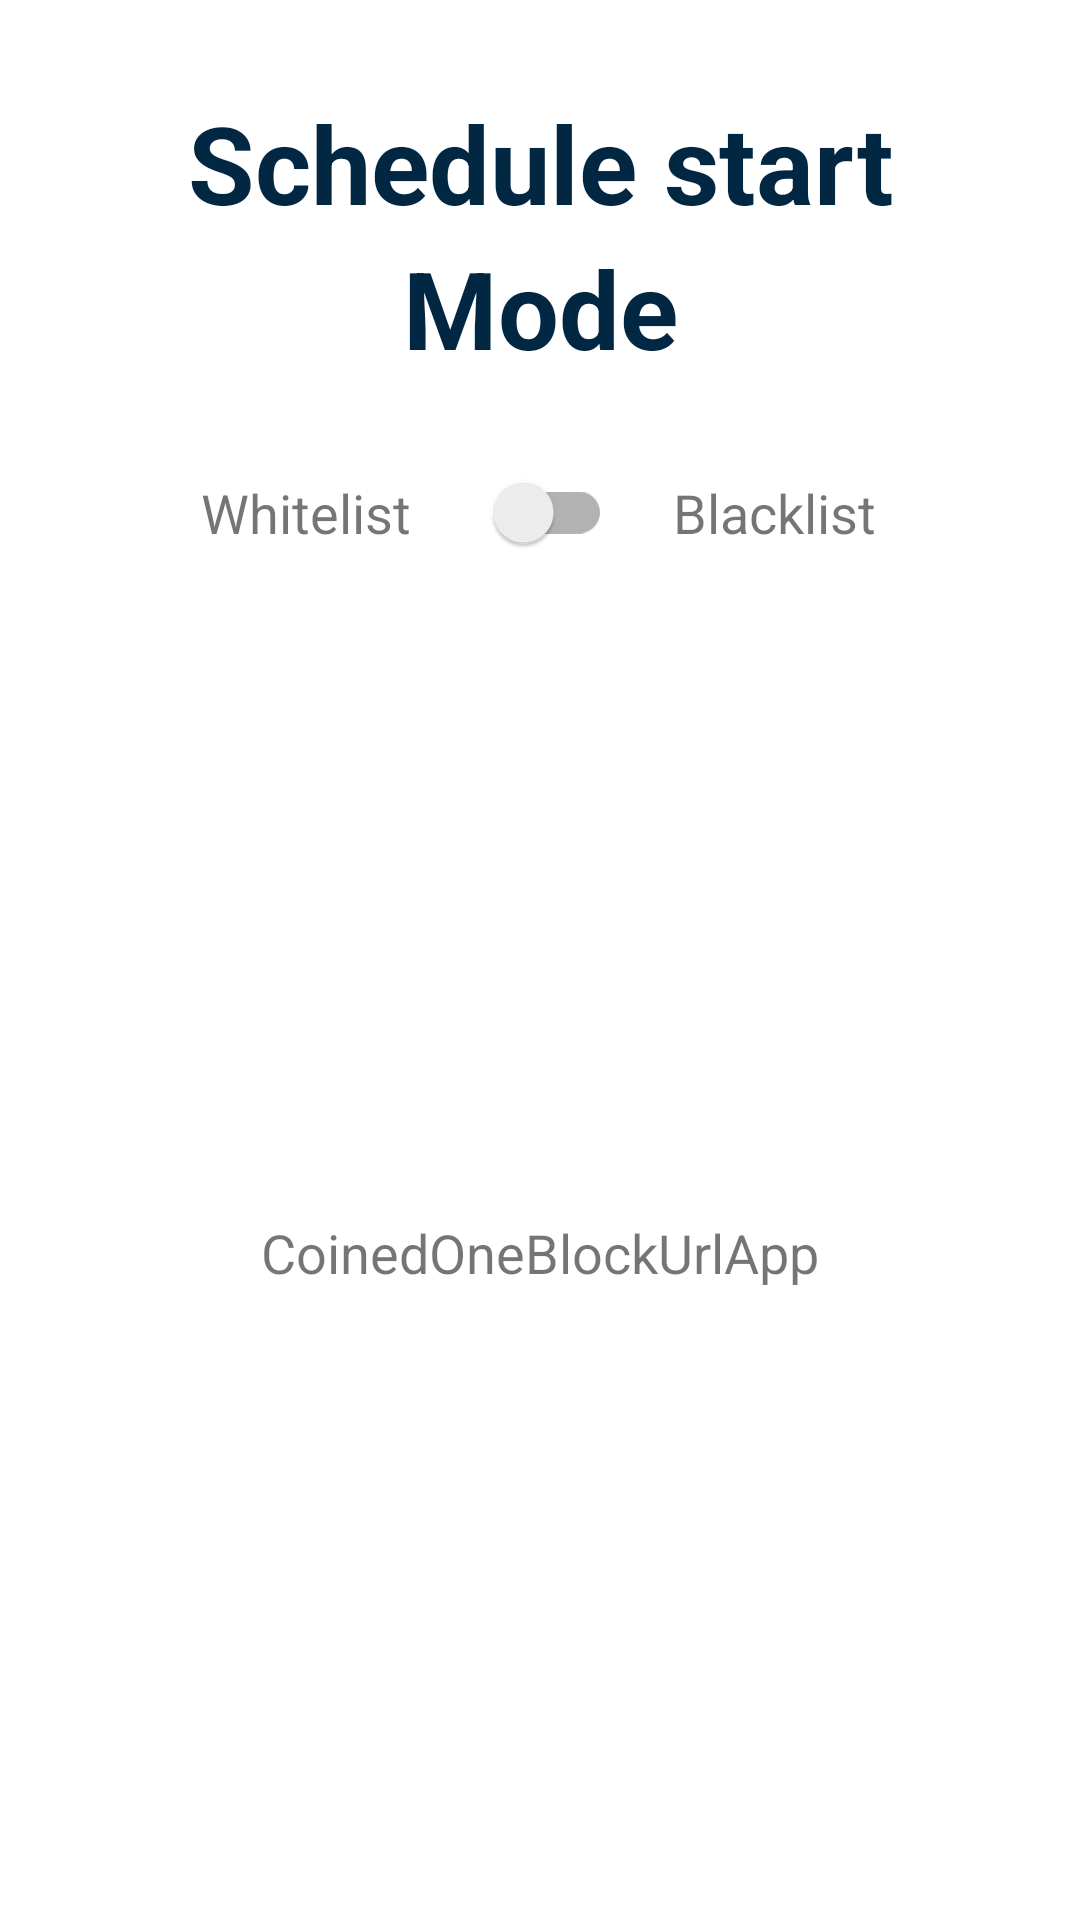

Produce the Android XML layout that renders to this screen, including the resource entries it uses.
<!-- AndroidManifest.xml: application theme Theme.CoinedOneBlockUrlApp.NoActionBar -->
<!-- res/layout/fragment_schedule.xml -->
<?xml version="1.0" encoding="utf-8"?>
<androidx.constraintlayout.widget.ConstraintLayout xmlns:android="http://schemas.android.com/apk/res/android"
    xmlns:app="http://schemas.android.com/apk/res-auto"
    android:layout_width="match_parent"
    android:layout_height="match_parent">

    <TextView
        android:id="@+id/tvHeader"
        android:layout_width="match_parent"
        android:layout_height="wrap_content"
        android:layout_marginTop="30dp"
        android:gravity="center"
        android:text="Schedule start"
        android:textColor="@color/colorBlueDark"
        android:textSize="36sp"
        android:textStyle="bold"
        app:layout_constraintTop_toTopOf="parent" />

    <TextView
        android:id="@+id/tvMode"
        android:layout_width="match_parent"
        android:layout_height="wrap_content"
        android:gravity="center"
        android:text="Mode"
        android:textColor="@color/colorBlueDark"
        android:textSize="36sp"
        android:textStyle="bold"
        app:layout_constraintTop_toBottomOf="@+id/tvHeader" />

    <androidx.appcompat.widget.SwitchCompat
        android:id="@+id/sctMode"
        android:layout_width="wrap_content"
        android:layout_height="wrap_content"
        android:layout_marginTop="20dp"
        app:layout_constraintEnd_toEndOf="parent"
        app:layout_constraintStart_toStartOf="parent"
        app:layout_constraintTop_toBottomOf="@+id/tvMode"
        />

    <TextView
        android:layout_width="wrap_content"
        android:layout_height="wrap_content"
        android:text="Whitelist"
        android:textSize="18sp"
        app:layout_constraintBottom_toBottomOf="@+id/sctMode"
        app:layout_constraintEnd_toEndOf="@+id/sctMode"
        app:layout_constraintStart_toStartOf="parent"
        app:layout_constraintTop_toTopOf="@+id/sctMode" />

    <TextView
        android:layout_width="wrap_content"
        android:layout_height="wrap_content"
        android:text="Blacklist"
        android:textSize="18sp"
        app:layout_constraintBottom_toBottomOf="@+id/sctMode"
        app:layout_constraintEnd_toEndOf="parent"
        app:layout_constraintStart_toStartOf="@+id/sctMode"
        app:layout_constraintTop_toTopOf="@+id/sctMode" />

    <TextView
        android:layout_width="match_parent"
        android:layout_height="wrap_content"
        android:text="@string/app_name"
        android:textSize="18sp"
        android:gravity="center"
        app:layout_constraintBottom_toBottomOf="parent"
        app:layout_constraintTop_toBottomOf="@+id/sctMode" />
</androidx.constraintlayout.widget.ConstraintLayout>
<!-- resources referenced by this layout -->
<resources>
  <color name="colorBlueDark">#022742</color>
  <string name="app_name">CoinedOneBlockUrlApp</string>
  <style name="Theme.CoinedOneBlockUrlApp.NoActionBar">
          <item name="windowActionBar">false</item>
          <item name="windowNoTitle">true</item>
      </style>
</resources>
